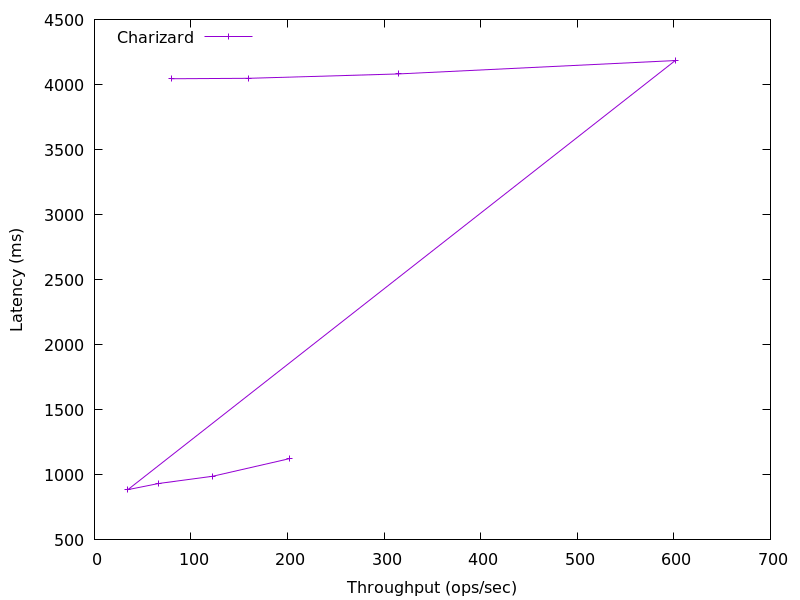

Values plotted in this chart, from the file beside it:
202.31172474361776, 1125.349632
122.4, 989.4
66.36, 933.5
34.57, 886.1
601.4, 4185
314.4, 4082
160, 4048
80.25, 4045
